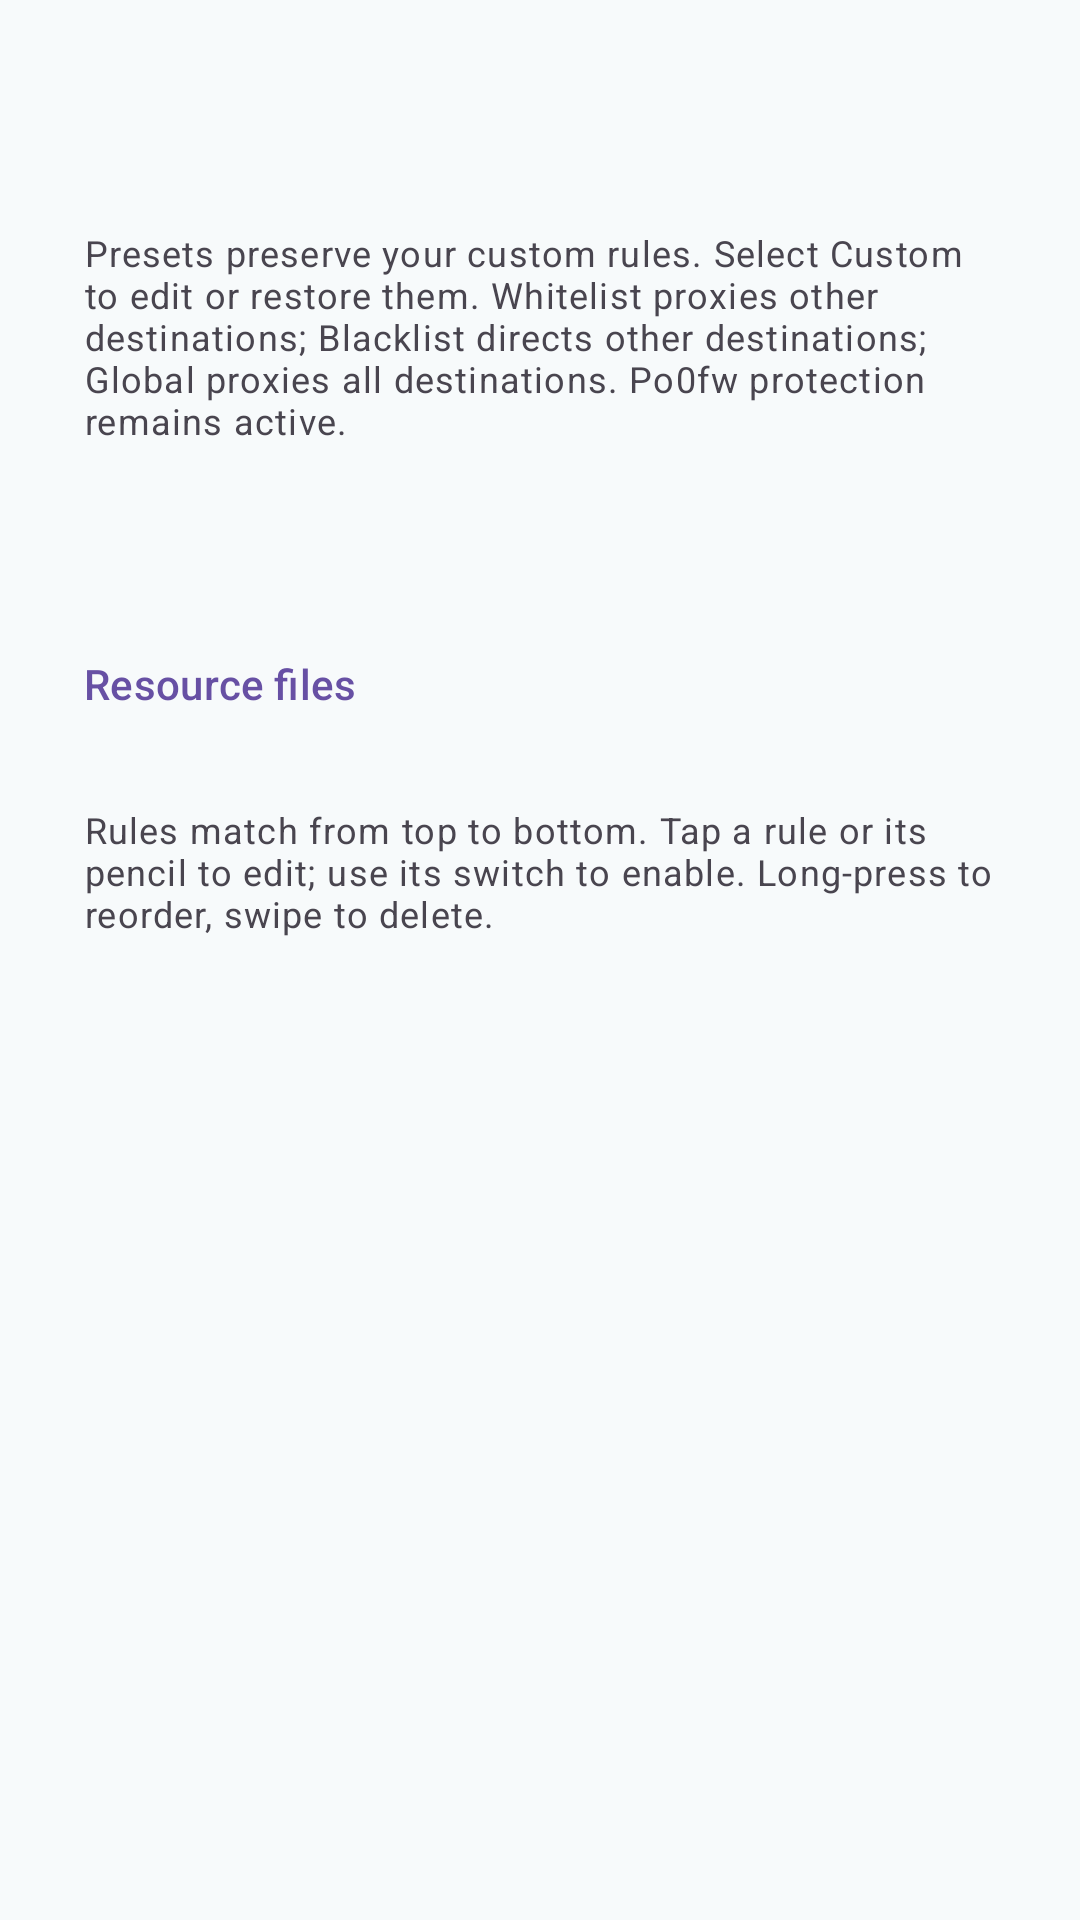

This screen was rendered from an Android layout file. Write that file and the resources it references.
<!-- AndroidManifest.xml: application theme Theme.Start -->
<!-- res/layout/layout_empty_route.xml -->
<?xml version="1.0" encoding="utf-8"?>
<LinearLayout xmlns:android="http://schemas.android.com/apk/res/android"
    android:layout_width="match_parent" android:layout_height="wrap_content" android:orientation="vertical" android:padding="16dp">
    <com.google.android.material.button.MaterialButton android:id="@+id/route_preset"
        style="@style/Widget.Material3.Button.TextButton" android:layout_width="match_parent" android:layout_height="wrap_content" android:gravity="start" />
    <TextView android:id="@+id/route_preset_help" android:layout_width="match_parent" android:layout_height="wrap_content"
        android:padding="12dp" android:textAppearance="?attr/textAppearanceBodySmall" android:text="@string/preset_help" />
    <com.google.android.material.button.MaterialButton android:id="@+id/route_domain_strategy"
        style="@style/Widget.Material3.Button.TextButton" android:layout_width="match_parent" android:layout_height="wrap_content" android:gravity="start" />
    <com.google.android.material.button.MaterialButton android:id="@+id/route_resources"
        style="@style/Widget.Material3.Button.TextButton" android:layout_width="match_parent" android:layout_height="wrap_content" android:gravity="start" android:text="@string/route_resources_button" />
    <TextView android:layout_width="match_parent" android:layout_height="wrap_content" android:padding="12dp" android:text="@string/route_instructions" android:textAppearance="?attr/textAppearanceBodySmall" />
</LinearLayout>
<!-- resources referenced by this layout -->
<resources>
  <string name="preset_help">Presets preserve your custom rules. Select Custom to edit or restore them. Whitelist proxies other destinations; Blacklist directs other destinations; Global proxies all destinations. Po0fw protection remains active.</string>
  <string name="route_instructions">Rules match from top to bottom. Tap a rule or its pencil to edit; use its switch to enable. Long-press to reorder, swipe to delete.</string>
  <string name="route_resources_button">Resource files</string>
  <style name="Theme.Start" parent="Theme.Material3.DayNight.NoActionBar">
          <item name="android:windowBackground">@color/md3_surface</item>
          <item name="android:statusBarColor">@color/md3_surface</item>
          <item name="android:navigationBarColor">@color/md3_surface</item>
      </style>
  <color name="md3_surface">#F7FAFB</color>
</resources>
